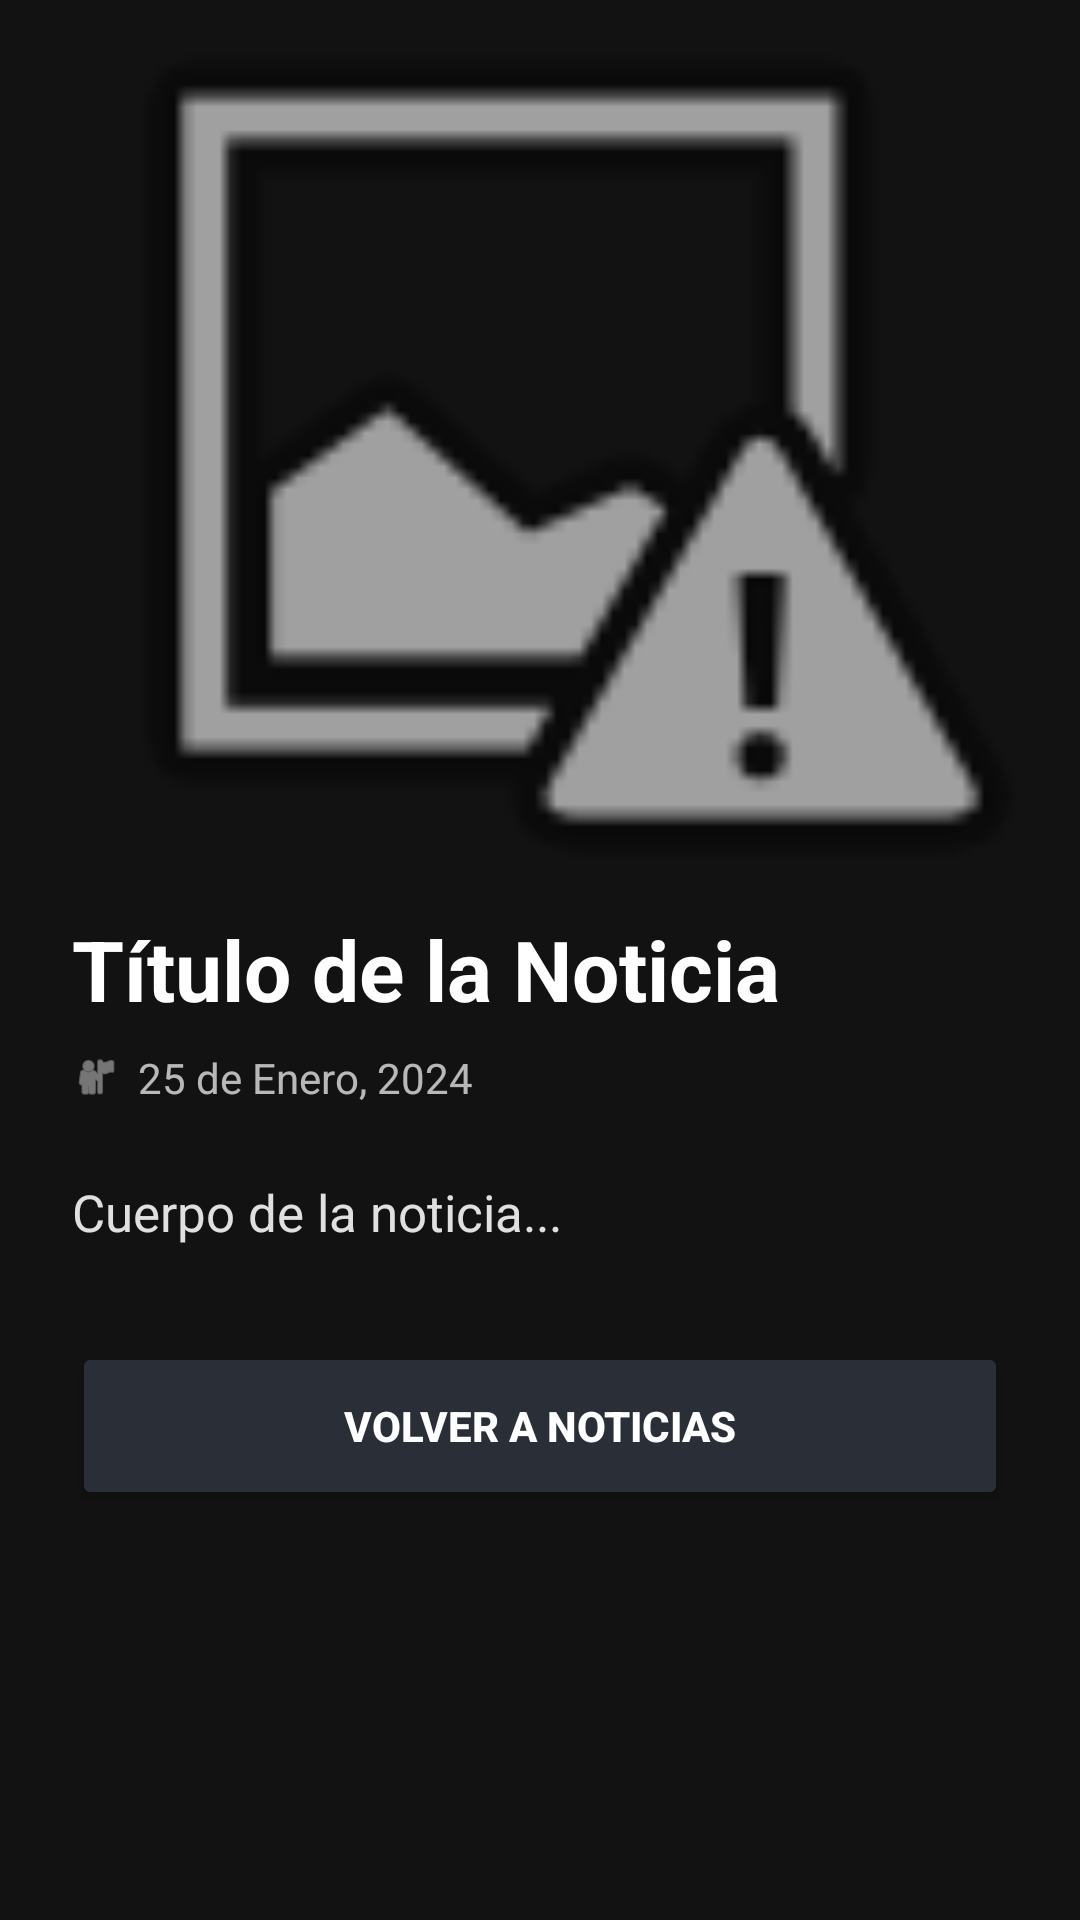

Android layout source for this screen:
<!-- AndroidManifest.xml: application theme Theme.GranZonaMarciana -->
<!-- res/layout/activity_news_detail.xml -->
<?xml version="1.0" encoding="utf-8"?>
<ScrollView xmlns:android="http://schemas.android.com/apk/res/android"
    xmlns:app="http://schemas.android.com/apk/res-auto"
    android:layout_width="match_parent"
    android:layout_height="match_parent"
    android:background="@color/background_dark"
    android:fillViewport="true">

    <LinearLayout
        android:layout_width="match_parent"
        android:layout_height="wrap_content"
        android:orientation="vertical">

        <FrameLayout
            android:layout_width="match_parent"
            android:layout_height="300dp">

            <ImageView
                android:id="@+id/ivNewsDetail"
                android:layout_width="match_parent"
                android:layout_height="match_parent"
                android:scaleType="centerCrop"
                android:src="@android:drawable/ic_menu_report_image" />

            <View
                android:layout_width="match_parent"
                android:layout_height="120dp"
                android:layout_gravity="bottom"/>
        </FrameLayout>

        <LinearLayout
            android:layout_width="match_parent"
            android:layout_height="wrap_content"
            android:orientation="vertical"
            android:padding="24dp"
            android:layout_marginTop="-20dp">

            <TextView
                android:id="@+id/tvNewsTitle"
                android:layout_width="match_parent"
                android:layout_height="wrap_content"
                android:text="Título de la Noticia"
                android:textColor="@color/white"
                android:textSize="28sp"
                android:textStyle="bold"
                android:lineSpacingExtra="2dp"
                android:layout_marginBottom="8dp"/>

            <LinearLayout
                android:layout_width="match_parent"
                android:layout_height="wrap_content"
                android:orientation="horizontal"
                android:gravity="center_vertical"
                android:layout_marginBottom="24dp">

                <ImageView
                    android:layout_width="16dp"
                    android:layout_height="16dp"
                    android:src="@android:drawable/ic_menu_myplaces"
                    app:tint="@color/text_secondary"
                    android:layout_marginEnd="6dp"/>

                <TextView
                    android:id="@+id/tvNewsDate"
                    android:layout_width="wrap_content"
                    android:layout_height="wrap_content"
                    android:text="25 de Enero, 2024"
                    android:textColor="@color/text_secondary"
                    android:textSize="14sp" />
            </LinearLayout>

            <TextView
                android:id="@+id/tvNewsBody"
                android:layout_width="match_parent"
                android:layout_height="wrap_content"
                android:text="Cuerpo de la noticia..."
                android:textColor="#E0E0E0"
                android:textSize="17sp"
                android:lineSpacingExtra="6dp"
                android:layout_marginBottom="32dp"/>

            <Button
                android:id="@+id/btnBack"
                android:layout_width="match_parent"
                android:layout_height="56dp"
                android:text="VOLVER A NOTICIAS"
                android:backgroundTint="#2A2E37"
                android:textColor="@color/white"
                android:textStyle="bold"
                app:cornerRadius="12dp"
                android:layout_marginBottom="16dp"/>

        </LinearLayout>
    </LinearLayout>
</ScrollView>
<!-- resources referenced by this layout -->
<resources>
  <color name="background_dark">#121212</color>
  <color name="text_secondary">#B3FFFFFF</color>
  <color name="white">#FFFFFF</color>
  <style name="Theme.GranZonaMarciana" parent="Base.Theme.GranZonaMarciana" />
  <style name="Base.Theme.GranZonaMarciana" parent="Theme.Material3.DayNight.NoActionBar">
          
          
      </style>
</resources>
